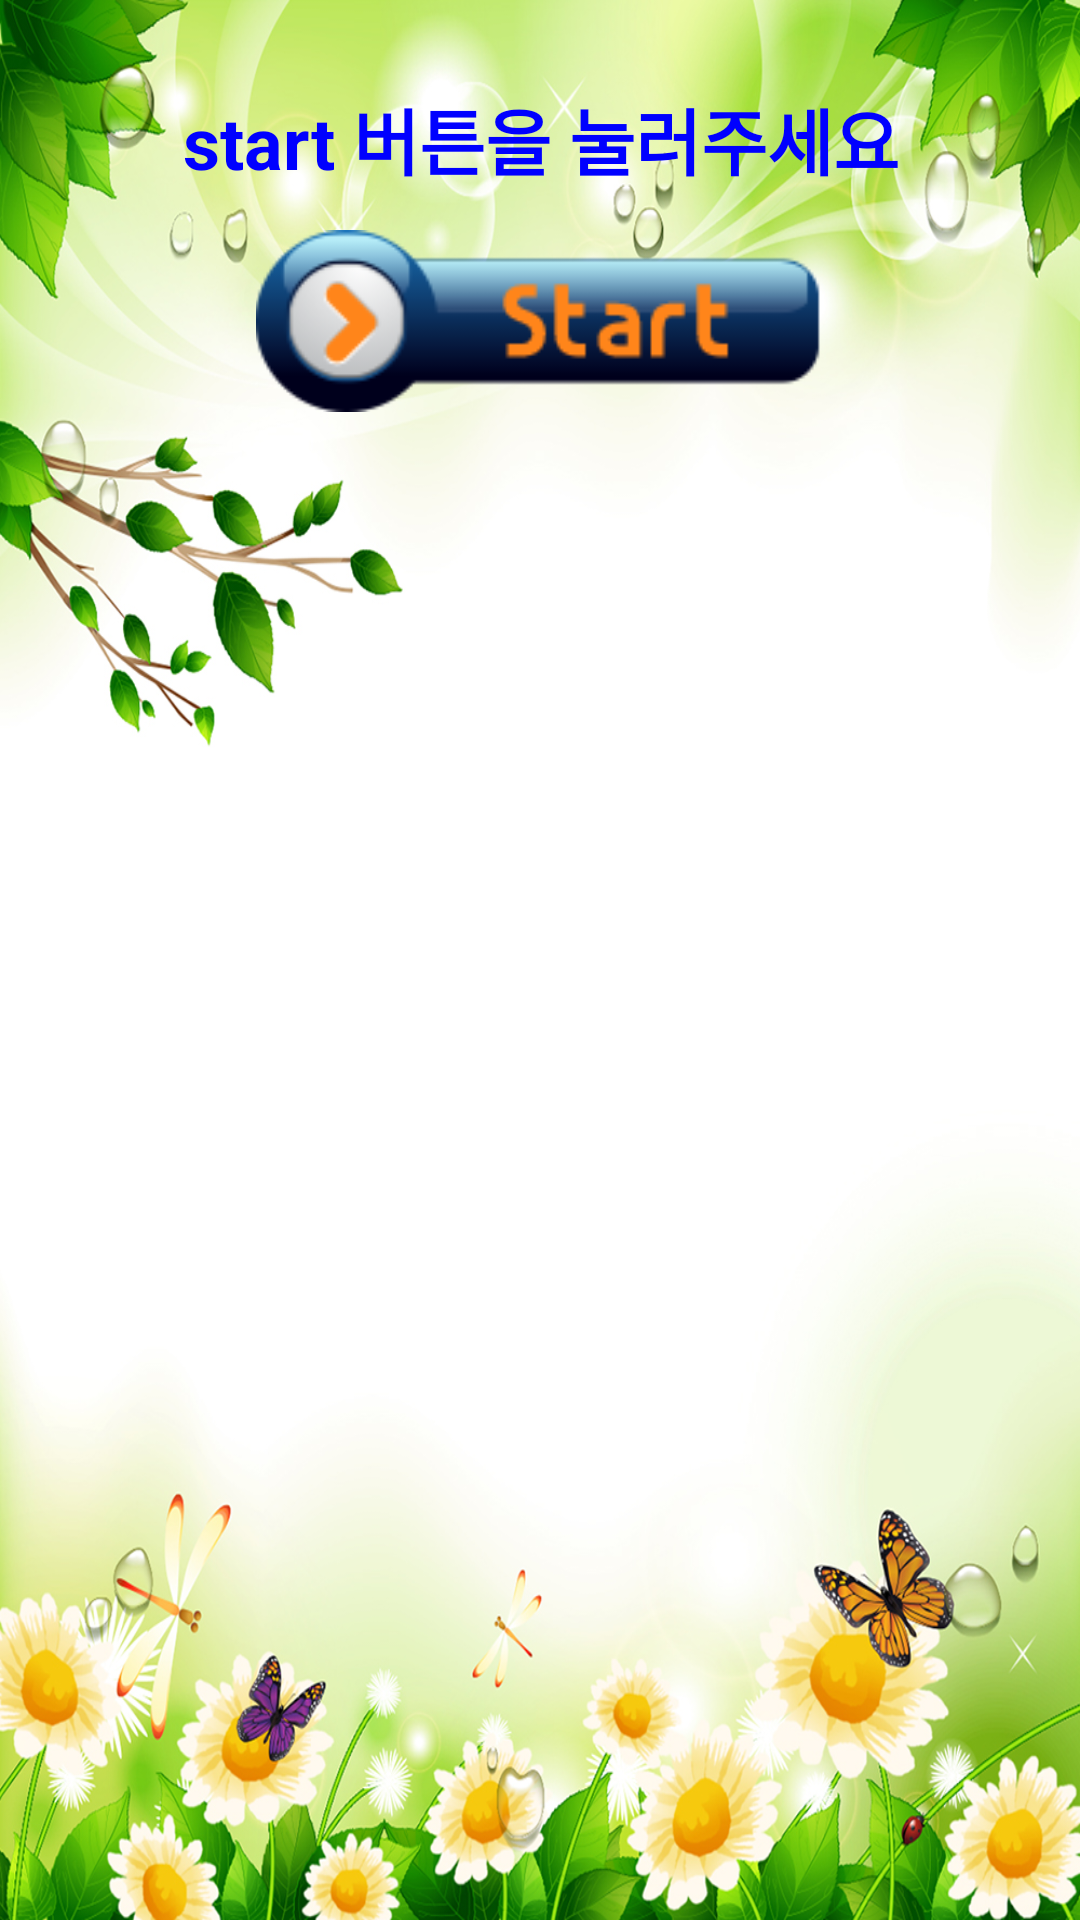

Android layout source for this screen:
<!-- AndroidManifest.xml: activity theme AppTheme.NoActionBar2 -->
<!-- res/layout/activity_main.xml -->
<?xml version="1.0" encoding="utf-8"?>
<LinearLayout xmlns:android="http://schemas.android.com/apk/res/android"
    xmlns:app="http://schemas.android.com/apk/res-auto"
    xmlns:tools="http://schemas.android.com/tools"
    android:layout_width="match_parent"
    android:layout_height="match_parent"
    android:orientation="vertical"
    android:background="@drawable/bg1"
    android:id="@+id/layout_main"
    android:weightSum="10"
    android:padding="16dp"
    tools:context=".MainActivity">

    <TextView
        android:id="@+id/tv_msg"
        android:layout_width="match_parent"
        android:layout_height="0dp"
        android:layout_weight="1"
        android:text="start 버튼을 눌러주세요"
        android:textStyle="bold"
        android:textSize="24sp"
        android:textColor="#0000FF"
        android:gravity="center"/>

    <ImageView
        android:id="@+id/btn_start"
        android:layout_width="match_parent"
        android:layout_height="0dp"
        android:layout_weight="1"
        android:src="@drawable/start"
        android:clickable="true"
        android:onClick="clickStart"/>


    <LinearLayout
        android:layout_width="match_parent"
        android:layout_height="0dp"
        android:layout_weight="2"
        android:orientation="horizontal">

        <ImageView
            android:id="@+id/btn01"
            android:layout_width="0dp"
            android:layout_height="match_parent"
            android:layout_weight="1"
            android:src="@drawable/alpa01"
            android:clickable="true"
            android:onClick="clickBtn"
            android:visibility="invisible"/>

        <ImageView
            android:id="@+id/btn02"
            android:layout_width="0dp"
            android:layout_height="match_parent"
            android:layout_weight="1"
            android:src="@drawable/alpa02"
            android:clickable="true"
            android:onClick="clickBtn"
            android:visibility="invisible"/>

        <ImageView
            android:id="@+id/btn03"
            android:layout_width="0dp"
            android:layout_height="match_parent"
            android:layout_weight="1"
            android:src="@drawable/alpa03"
            android:clickable="true"
            android:onClick="clickBtn"
            android:visibility="invisible"/>

    </LinearLayout>

    <LinearLayout
        android:layout_width="match_parent"
        android:layout_height="0dp"
        android:layout_weight="2"
        android:orientation="horizontal">

        <ImageView
            android:id="@+id/btn04"
            android:layout_width="0dp"
            android:layout_height="match_parent"
            android:layout_weight="1"
            android:src="@drawable/alpa01"
            android:clickable="true"
            android:onClick="clickBtn"
            android:visibility="invisible"/>

        <ImageView
            android:id="@+id/btn05"
            android:layout_width="0dp"
            android:layout_height="match_parent"
            android:layout_weight="1"
            android:src="@drawable/alpa02"
            android:clickable="true"
            android:onClick="clickBtn"
            android:visibility="invisible"/>

        <ImageView
            android:id="@+id/btn06"
            android:layout_width="0dp"
            android:layout_height="match_parent"
            android:layout_weight="1"
            android:src="@drawable/alpa03"
            android:clickable="true"
            android:onClick="clickBtn"
            android:visibility="invisible"/>

    </LinearLayout>

    <LinearLayout
        android:layout_width="match_parent"
        android:layout_height="0dp"
        android:layout_weight="2"
        android:orientation="horizontal">

        <ImageView
            android:id="@+id/btn07"
            android:layout_width="0dp"
            android:layout_height="match_parent"
            android:layout_weight="1"
            android:src="@drawable/alpa01"
            android:clickable="true"
            android:onClick="clickBtn"
            android:visibility="invisible"/>

        <ImageView
            android:id="@+id/btn08"
            android:layout_width="0dp"
            android:layout_height="match_parent"
            android:layout_weight="1"
            android:src="@drawable/alpa02"
            android:clickable="true"
            android:onClick="clickBtn"
            android:visibility="invisible"/>

        <ImageView
            android:id="@+id/btn09"
            android:layout_width="0dp"
            android:layout_height="match_parent"
            android:layout_weight="1"
            android:src="@drawable/alpa03"
            android:clickable="true"
            android:onClick="clickBtn"
            android:visibility="invisible"/>

    </LinearLayout>

    <LinearLayout
        android:layout_width="match_parent"
        android:layout_height="0dp"
        android:layout_weight="2"
        android:orientation="horizontal">

        <ImageView
            android:id="@+id/btn10"
            android:layout_width="0dp"
            android:layout_height="match_parent"
            android:layout_weight="1"
            android:src="@drawable/alpa01"
            android:clickable="true"
            android:onClick="clickBtn"
            android:visibility="invisible"/>

        <ImageView
            android:id="@+id/btn11"
            android:layout_width="0dp"
            android:layout_height="match_parent"
            android:layout_weight="1"
            android:src="@drawable/alpa02"
            android:clickable="true"
            android:onClick="clickBtn"
            android:visibility="invisible"/>

        <ImageView
            android:id="@+id/btn12"
            android:layout_width="0dp"
            android:layout_height="match_parent"
            android:layout_weight="1"
            android:src="@drawable/alpa03"
            android:clickable="true"
            android:onClick="clickBtn"
            android:visibility="invisible"/>

    </LinearLayout>

    <TextView
        android:id="@+id/tv"
        android:layout_width="match_parent"
        android:layout_height="70dp"
        android:textStyle="bold"
        android:textColor="#000000"
        android:layout_gravity="center"
        android:gravity="center"
        android:visibility="gone"
        android:textSize="30sp"/>

    <TextView
        android:id="@+id/returnstarts"
        android:layout_width="wrap_content"
        android:layout_height="wrap_content"
        android:layout_gravity="center"
        android:layout_marginTop="15dp"
        android:textColor="#000000"
        android:textStyle="bold"
        android:visibility="gone"
        android:textSize="16sp"
        android:text="'뒤로'버튼을 누르세요"/>

</LinearLayout>
<!-- resources referenced by this layout -->
<resources>
  <!-- drawable alpa01: png bitmap (drawable, 6247 bytes) -->
  <!-- drawable alpa02: png bitmap (drawable, 6091 bytes) -->
  <!-- drawable alpa03: png bitmap (drawable, 6104 bytes) -->
  <!-- drawable bg1: jpg bitmap (drawable, 551269 bytes) -->
  <!-- drawable start: png bitmap (drawable, 9261 bytes) -->
  <style name="AppTheme.NoActionBar2" parent="Theme.MaterialComponents.NoActionBar">
          
          <item name="colorPrimary">#FFFFFF</item>
          <item name="android:windowBackground">@android:color/transparent</item>
          <item name="android:windowNoTitle">true</item>
      </style>
</resources>
